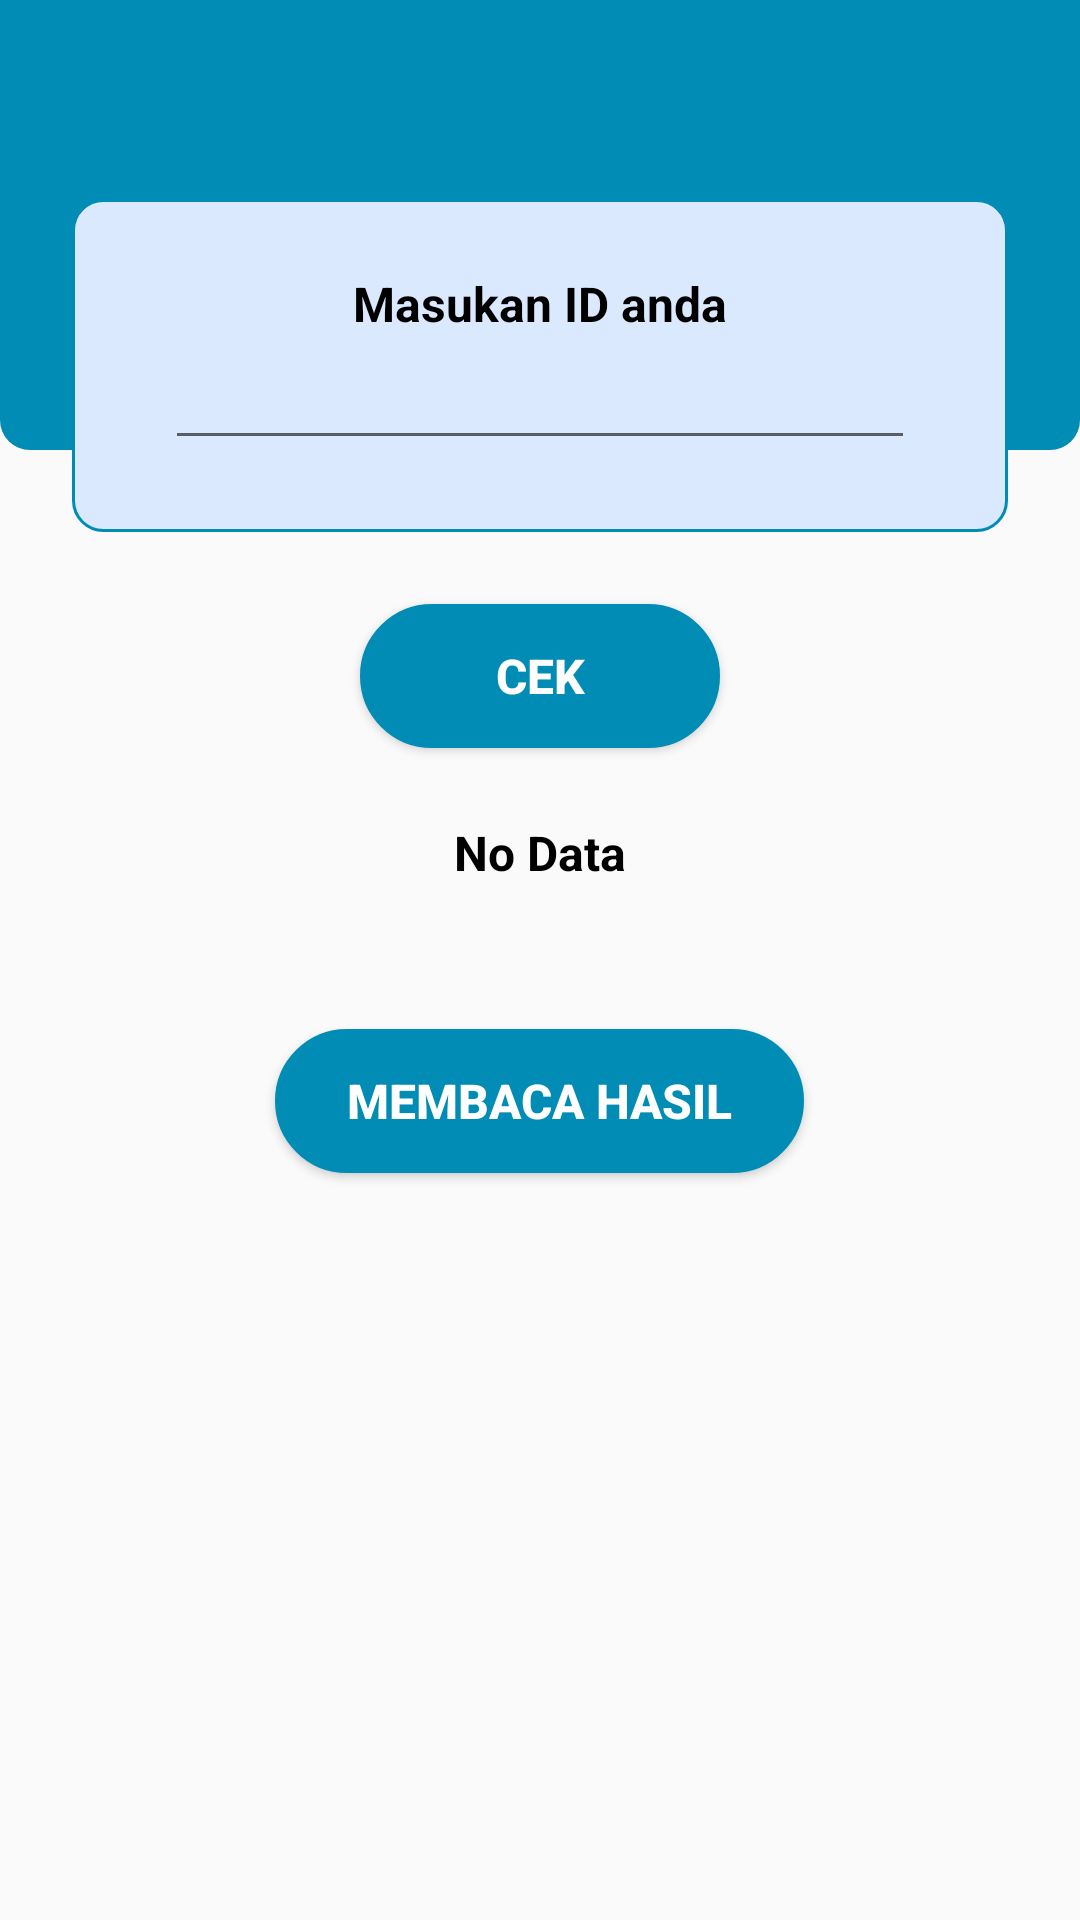

Reconstruct the res/layout file that produces this screen, plus the resources it refers to.
<!-- AndroidManifest.xml: application theme Theme.AppPosyandu -->
<!-- res/layout/activity_hasil.xml -->
<?xml version="1.0" encoding="utf-8"?>
<RelativeLayout xmlns:android="http://schemas.android.com/apk/res/android"
    xmlns:app="http://schemas.android.com/apk/res-auto"
    xmlns:tools="http://schemas.android.com/tools"
    android:layout_width="match_parent"
    android:layout_height="match_parent"
    tools:context=".HasilActivity"
    >
    <androidx.appcompat.widget.Toolbar
        android:id="@+id/toolbar_hasil"
        android:layout_width="match_parent"
        android:layout_alignParentTop="true"
        android:layout_height="150dp"
        android:background="@drawable/bg_toolbar"
        app:titleTextColor="@color/white"
        android:gravity="top"
        />

    <LinearLayout
        android:id="@+id/ll_id"
        android:layout_width="match_parent"
        android:layout_height="wrap_content"
        android:layout_below="@id/toolbar_hasil"
        android:layout_marginStart="24dp"
        android:layout_marginTop="-84dp"
        android:layout_marginEnd="24dp"
        android:layout_marginBottom="24dp"
        android:background="@drawable/bg_title_hasil"
        android:gravity="center"
        android:orientation="vertical"
        android:paddingVertical="24dp">

        <TextView
            android:layout_width="wrap_content"
            android:layout_height="wrap_content"
            android:text="Masukan ID anda"
            android:textColor="@color/black"
            android:textSize="16sp"
            android:textStyle="bold" />

        <EditText
            android:id="@+id/act_hasil_edt_id"
            android:layout_width="250dp"
            android:layout_height="wrap_content" />
    </LinearLayout>

    <androidx.appcompat.widget.AppCompatButton
        android:layout_below="@id/ll_id"
        android:id="@+id/act_hasil_btn_cek"
        android:layout_width="120dp"
        android:layout_height="wrap_content"
        android:layout_centerHorizontal="true"
        android:background="@drawable/buttonsign"
        android:textColor="@color/white"
        android:textStyle="bold"
        android:textSize="16sp"
        android:text="CEK"/>

    <LinearLayout
        android:padding="24dp"
        android:layout_below="@id/act_hasil_btn_cek"
        android:id="@+id/ll_info"
        android:orientation="vertical"
        android:visibility="gone"
        android:layout_width="match_parent"
        android:layout_height="wrap_content"
        android:gravity="center">

        <TextView
            android:id="@+id/tv_nama"
            android:layout_width="wrap_content"
            android:layout_height="wrap_content"
            android:text="Nama: Resti"
            android:textColor="@color/black"
            android:textSize="16sp"/>
        <TextView
            android:id="@+id/tv_gender"
            android:layout_width="wrap_content"
            android:layout_height="wrap_content"
            android:text="Jenis Kelamin: Perempuan"
            android:textColor="@color/black"
            android:textSize="16sp"/>
        <TextView
            android:id="@+id/tv_usia"
            android:layout_width="wrap_content"
            android:layout_height="wrap_content"
            android:text="Usia: 49 bulan"
            android:textColor="@color/black"
            android:textSize="16sp"/>
        <TextView
            android:id="@+id/tv_alamat"
            android:layout_width="wrap_content"
            android:layout_height="wrap_content"
            android:text="Alamat: Jln. Haji Muslim"
            android:textColor="@color/black"
            android:textSize="16sp"/>
        <TextView
            android:id="@+id/tv_berat"
            android:layout_width="wrap_content"
            android:layout_height="wrap_content"
            android:text="Berat Badan: 35.7343 kg"
            android:textColor="@color/black"
            android:textSize="16sp"/>
        <TextView
            android:id="@+id/tv_tinggi"
            android:layout_width="wrap_content"
            android:layout_height="wrap_content"
            android:text="Tinggi Badan: 96cm"
            android:textColor="@color/black"
            android:textSize="16sp"/>
    </LinearLayout>

    <TextView
        android:layout_width="wrap_content"
        android:layout_height="wrap_content"
        android:text="No Data"
        android:textSize="16sp"
        android:textColor="@color/black"
        android:textStyle="bold"
        android:layout_centerHorizontal="true"
        android:padding="24dp"
        android:layout_below="@id/ll_info"
        android:id="@+id/act_hasil_tv_nodata"/>
    <androidx.appcompat.widget.AppCompatButton
        android:layout_marginVertical="24dp"
        android:layout_below="@id/act_hasil_tv_nodata"
        android:id="@+id/act_hasil"
        android:layout_width="wrap_content"
        android:layout_height="wrap_content"
        android:layout_centerHorizontal="true"
        android:background="@drawable/buttonsign"
        android:textColor="@color/white"
        android:textStyle="bold"
        android:textSize="16sp"
        android:paddingHorizontal="24dp"
        android:text="Membaca Hasil"/>




</RelativeLayout>
<!-- resources referenced by this layout -->
<resources>
  <!-- drawable bg_title_hasil (drawable) -->
  <?xml version="1.0" encoding="utf-8"?>
  <shape xmlns:android="http://schemas.android.com/apk/res/android"
      android:shape="rectangle">
      <solid android:color="#dbe9ff" />
      <corners
          android:radius="10dp"  />
      <stroke
          android:width="1dp"
          android:color="#008cb5" />
  </shape>
  <!-- drawable bg_toolbar (drawable) -->
  <?xml version="1.0" encoding="utf-8"?>
  <shape xmlns:android="http://schemas.android.com/apk/res/android">
      <solid android:color="#008cb5" />
  
      <padding android:left="10dp" android:top="10dp" android:right="10dp" android:bottom="10dp" />
      <corners android:bottomLeftRadius="10dp" android:bottomRightRadius="10dp"/>
  </shape>
  <!-- drawable buttonsign (drawable) -->
  <shape xmlns:android="http://schemas.android.com/apk/res/android">
      <solid android:color="#008cb5" />
      <stroke android:width="1dp" android:color="#008cb5" />
      <padding android:left="10dp" android:top="10dp" android:right="10dp" android:bottom="10dp" />
      <corners android:radius="40dp" />
  </shape>
  <style name="Theme.AppPosyandu" parent="Theme.AppCompat.DayNight.NoActionBar">
          
          <item name="colorPrimary">@color/purple_500</item>
          <item name="colorPrimaryVariant">@color/purple_700</item>
          <item name="colorOnPrimary">@color/white</item>
          
          <item name="colorSecondary">@color/teal_200</item>
          <item name="colorSecondaryVariant">@color/teal_700</item>
          <item name="colorOnSecondary">@color/black</item>
          
          <item name="android:statusBarColor" tools:targetApi="l">?attr/colorPrimaryVariant</item>
          
      </style>
  <!-- not gathered from this repository: default colours our renderer supplied (Android Studio template values) -->
  <color name="purple_500">#FF6200EE</color>
  <color name="purple_700">#FF3700B3</color>
  <color name="teal_200">#FF03DAC5</color>
  <color name="teal_700">#FF018786</color>
  <color name="black">#FF000000</color>
  <color name="white">#FFFFFFFF</color>
</resources>
